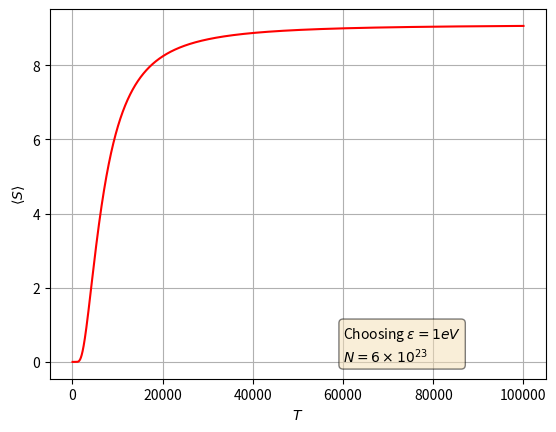

Reproduce this figure in Python.
#!/usr/bin/env python3
# -*- coding: utf-8 -*-
"""
Created on Wed Feb 12 22:21:28 2025

[redacted]
"""
import numpy as np
import matplotlib.pyplot as plt
from scipy.constants import k
from scipy.constants import physical_constants
import numpy.ma as M 

ev = physical_constants['electron volt'][0]
N = 6e23
#ev = k
def E(T):
    x = ev /(k*T)
    numerator = 2 * ev * np.sinh(x)
    
    denominator = 1 + (2*np.cosh(x))
    
    return -numerator/denominator

def C_v(T):
    
    x = ev /(k*T)
    coef = 2 * k * (x**2)
    
    numerator = 2 + np.cosh(x)
    
    denominator = (1 + 2*np.cosh(x))**2
    
    return coef * (numerator/denominator)

def S(T):
    x=ev /(k*T)
    
    term_1 = N*k*np.log(1 + 2*np.cosh(x))
    
    numerator = 2 * N * ev * np.sinh(x)
    
    denominator = T * (1 + 2*np.cosh(x))
    # N\ k\ln\left(1\ +\ 2\ \cosh\left(\frac{a}{kx}\right)\right)\ -\ \frac{2Na\sinh\left(\frac{a}{kx}\right)}{x\left(1\ +\ 2\cosh\left(\frac{a}{kx}\right)\right)}
    return term_1 - (numerator/denominator)

def plotter(function, x_label, y_label, name):
    T = np.linspace(0, 1e5, num = 100000)
    
    vals = function(T)

    plt.plot(T, vals, "r-")
    plt.xlabel(x_label)
    plt.ylabel(y_label)
    plt.annotate(("Choosing $\epsilon = 1eV$"
                  "\n"
                  r"$N = 6\times10^{23}$"
                        
                  ), (6e4,4e-24), bbox = dict(boxstyle='round', facecolor='wheat', alpha=0.5))

    plt.grid()
    #plt.title("Low Temp Limit")
    plt.plot()
    plt.savefig(name, dpi=1000)

#plotter(E, r"$1/T$", r"$\langle E\rangle$", "E high.pdf")

#plotter(C_v,r"$T$", r"$\langle C_V\rangle$", "C_V.pdf")

plotter(S, "$T$", r"$\langle S \rangle$", "S.pdf")